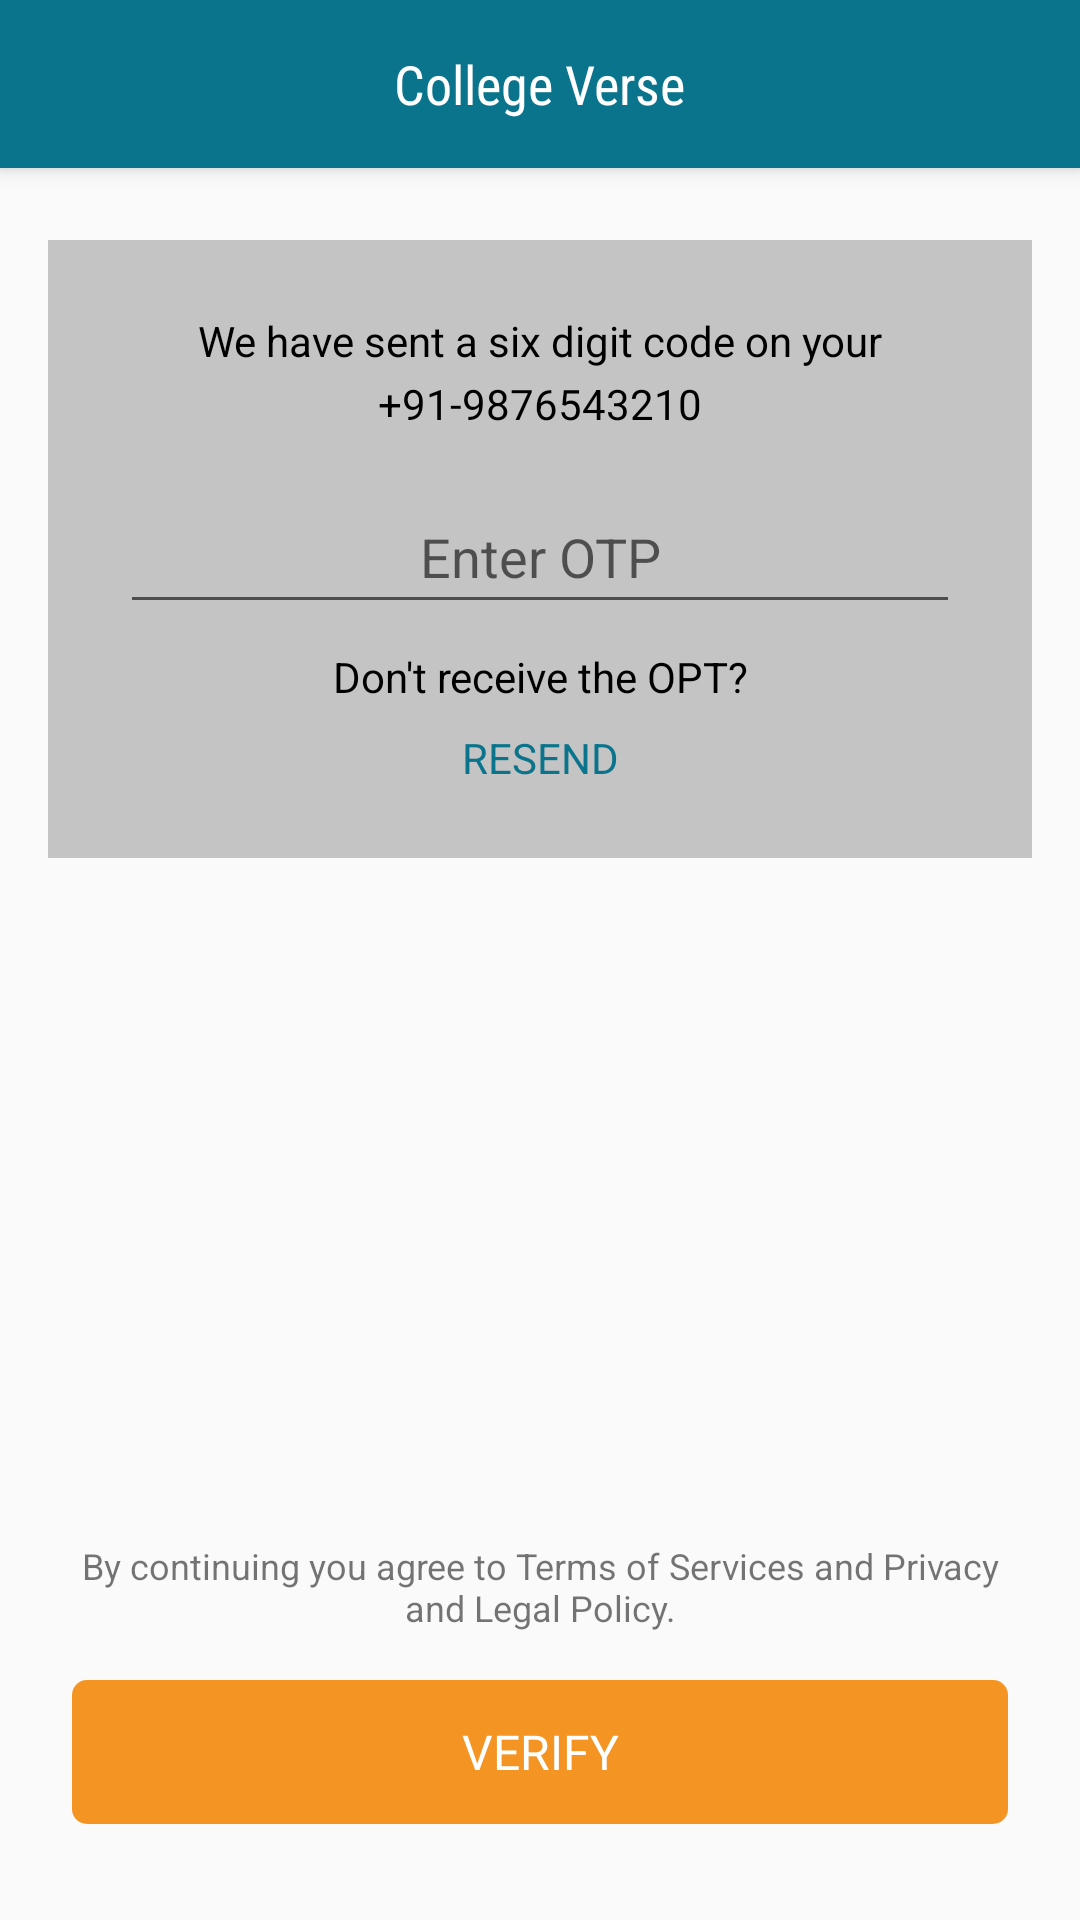

This screen was rendered from an Android layout file. Write that file and the resources it references.
<!-- AndroidManifest.xml: application theme Theme.CollegeVerse -->
<!-- res/layout/activity_otpactivity.xml -->
<?xml version="1.0" encoding="utf-8"?>
<androidx.constraintlayout.widget.ConstraintLayout xmlns:android="http://schemas.android.com/apk/res/android"
    xmlns:app="http://schemas.android.com/apk/res-auto"
    xmlns:tools="http://schemas.android.com/tools"
    android:layout_width="match_parent"
    android:layout_height="match_parent"
    tools:context=".views.LoginActivity">

    <include
        android:id="@+id/toolbar"
        layout="@layout/custom_toolbar"
        app:layout_constraintEnd_toEndOf="parent"
        app:layout_constraintStart_toStartOf="parent"
        app:layout_constraintTop_toTopOf="parent" />

    <RelativeLayout
        android:id="@+id/relativeLayout2"
        android:layout_width="match_parent"
        android:layout_height="wrap_content"
        android:layout_marginStart="16dp"
        android:layout_marginTop="24dp"
        android:layout_marginEnd="16dp"
        android:background="@color/cardview_shadow_start_color"
        app:layout_constraintEnd_toEndOf="parent"
        app:layout_constraintStart_toStartOf="parent"
        app:layout_constraintTop_toBottomOf="@+id/toolbar">

        <TextView
            android:id="@+id/textview"
            android:layout_width="match_parent"
            android:layout_height="wrap_content"
            android:layout_alignParentStart="true"
            android:layout_alignParentTop="true"
            android:layout_marginStart="0dp"
            android:layout_marginTop="24dp"
            android:gravity="center"
            android:text="We have sent a six digit code on your"
            android:textColor="@color/black"
            android:textSize="14sp" />

        <TextView
            android:id="@+id/textview_mobile"
            android:layout_width="match_parent"
            android:layout_height="wrap_content"
            android:layout_below="@+id/textview"
            android:layout_marginTop="2dp"
            android:gravity="center"
            android:text="+91-9876543210"
            android:textColor="@color/black" />

        <EditText
            android:id="@+id/edtOtp"
            android:layout_width="match_parent"
            android:layout_height="48dp"
            android:layout_below="@+id/textview_mobile"
            android:layout_alignParentStart="true"
            android:layout_alignParentEnd="true"
            android:layout_marginStart="24dp"
            android:layout_marginTop="16dp"
            android:layout_marginEnd="24dp"
            android:hint="Enter OTP"
            android:inputType="number"
            android:maxLength="6"
            android:textAlignment="center"
            android:textColor="@color/black" />

        <TextView
            android:id="@+id/textview2"
            android:layout_width="match_parent"
            android:layout_height="wrap_content"
            android:layout_below="@+id/edtOtp"
            android:layout_marginTop="8dp"
            android:gravity="center"
            android:text="Don't receive the OPT?"
            android:textColor="@color/black" />

        <TextView
            android:id="@+id/resend"
            android:layout_width="wrap_content"
            android:layout_height="wrap_content"
            android:layout_below="@+id/textview2"
            android:layout_alignParentStart="true"
            android:layout_alignParentEnd="true"
            android:layout_marginTop="8dp"
            android:layout_marginBottom="24dp"
            android:gravity="center"
            android:text="RESEND"
            android:textColor="@color/primary" />

    </RelativeLayout>

    <TextView
        android:id="@+id/button_verify"
        android:layout_width="match_parent"
        android:layout_height="48dp"
        android:layout_marginStart="24dp"
        android:layout_marginEnd="24dp"
        android:layout_marginBottom="32dp"
        android:background="@drawable/custom_button"
        android:gravity="center"
        android:text="VERIFY"
        android:textAlignment="center"
        android:textColor="@color/white"
        android:textSize="16sp"
        app:layout_constraintBottom_toBottomOf="parent"
        app:layout_constraintEnd_toEndOf="parent"
        app:layout_constraintStart_toStartOf="parent" />

    <TextView
        android:id="@+id/terms"
        android:layout_width="match_parent"
        android:layout_height="wrap_content"
        android:layout_marginStart="24dp"
        android:layout_marginEnd="24dp"
        android:layout_marginBottom="16dp"
        android:text="By continuing you agree to Terms of Services and Privacy and Legal Policy."
        android:textAlignment="center"
        android:textSize="12sp"
        app:layout_constraintBottom_toTopOf="@+id/button_verify"
        app:layout_constraintEnd_toEndOf="parent"
        app:layout_constraintStart_toStartOf="parent" />


</androidx.constraintlayout.widget.ConstraintLayout>
<!-- res/layout/custom_toolbar.xml (included above) -->
<?xml version="1.0" encoding="utf-8"?>
<androidx.appcompat.widget.Toolbar xmlns:android="http://schemas.android.com/apk/res/android"
    xmlns:app="http://schemas.android.com/apk/res-auto"
    xmlns:tools="http://schemas.android.com/tools"
    android:id="@+id/my_awesome_toolbar"
    android:layout_width="match_parent"
    android:layout_height="wrap_content"
    android:background="@color/primary"
    android:elevation="4dp"
    android:minHeight="?attr/actionBarSize"
    app:contentInsetLeft="0dp"
    app:contentInsetStart="0dp">

    <RelativeLayout
        android:layout_width="match_parent"
        android:layout_height="wrap_content">

        <FrameLayout
            android:id="@+id/fl_back"
            android:layout_width="?attr/actionBarSize"
            android:layout_height="?attr/actionBarSize">

            <ImageView
                android:id="@+id/btn_back"
                android:layout_width="24dp"
                android:layout_height="24dp"
                android:layout_gravity="center"
                android:background="@drawable/ic_baseline_arrow_back_24" />
        </FrameLayout>

        <TextView
            android:id="@+id/tv_activity_title"
            android:layout_width="wrap_content"
            android:layout_height="wrap_content"
            android:layout_centerInParent="true"
            android:fontFamily="sans-serif-condensed"
            android:textColor="@android:color/white"
            android:textSize="18sp"
            tools:text="@string/app_name" />
    </RelativeLayout>
</androidx.appcompat.widget.Toolbar>
<!-- resources referenced by this layout -->
<resources>
  <color name="black">#FF000000</color>
  <color name="primary">#09748B</color>
  <color name="white">#FFFFFFFF</color>
  <!-- drawable custom_button (drawable) -->
  <?xml version="1.0" encoding="utf-8"?>
  <shape android:shape="rectangle" xmlns:android="http://schemas.android.com/apk/res/android">
  
  
      <corners android:radius="5dp"/>
      <solid android:color="@color/secondary"/>
  
  </shape>
  <string name="app_name">College Verse</string>
  <style name="Theme.CollegeVerse" parent="Theme.AppCompat.Light.NoActionBar">
          
          <item name="colorPrimary">@color/primary</item>
          <item name="colorPrimaryDark">@color/primary_dark</item>
          <item name="colorAccent">@color/secondary</item>
          
      </style>
  <color name="secondary">#F49523</color>
  <color name="primary_dark">#2C4C54</color>
</resources>
